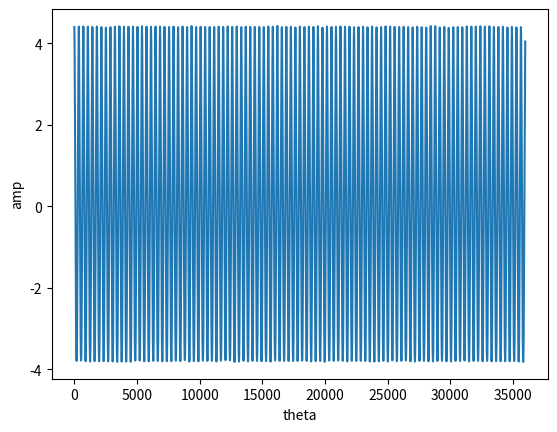

Source code (Python):
import pandas as pd
import numpy as np
import matplotlib.pyplot as plt
# 思路：一圈360°，作为一个周期，3456叶图周期为x分之一
# %%定义正弦波的参数
# amplitudes =  [5.0,0.8,0.6,0.4,0.2,0.1,0.1,0.1,0.1,0.08,0.06,0.04 ,0.02,0.01]  # 振幅
# frequencies = [1 ,10,12,20,25,30,36,40,50,60 ,70 ,80 ,90 ,100]  # 频率
amplitudes =  [4.0,0.2,0.1,0.1]  # 振幅
frequencies = [100,200,300,400]  # 频率
sampling_rate = 2000  # 采样率
duration = 1  # 信号时长
rpm = 6000
# %%生成时间序列和角度序列
rps = rpm/60
degps = 360/rps
# 生成时间和角度轴信息
N = sampling_rate*duration # 采样总点数
t_total = N/sampling_rate # 采样总时长
deg = 360*((rpm/60)*t_total)# 该段时间内转过的角度
t = np.arange(0,t_total,t_total/N) #生成时间轴
theta = np.arange(0,deg,deg/N) #生成角度轴 取10圈的数据
# %%生成正弦波信号
signals = []
for amplitude, frequency in zip(amplitudes, frequencies):
    signal = amplitude * np.cos(2 * np.pi * frequency * t)
    signals.append(signal)
# %%合并信号
mixed_signal = np.sum(signals, axis=0)
# %%添加高斯白噪音
noise = np.random.normal(0, 0.01, len(t))
mixed_signal = mixed_signal + noise
# %%创建DataFrame并保存为.csv文件
# %%保存文件
df3 = pd.DataFrame({
    "t":t,
    "theta":theta,
    "mixed_signal":mixed_signal
})
df3.to_csv('Simulation\Data\HarSimSignal.csv',index=False)
# %%仿真信号波形图像
plt.plot(theta, mixed_signal)
plt.xlabel('theta')
plt.ylabel('amp')
plt.show()